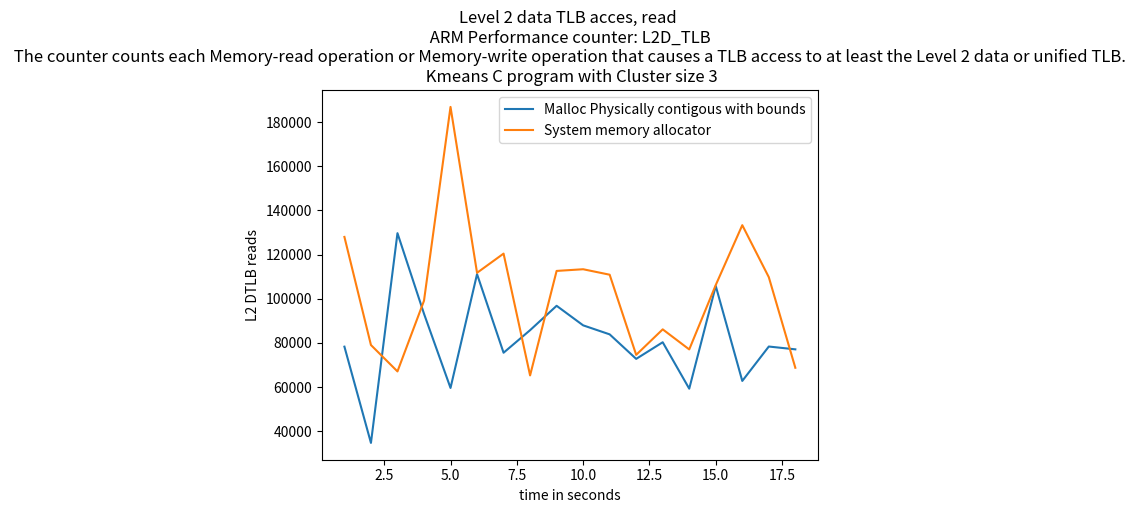

Reproduce this figure in Python.
import matplotlib.pyplot as plt
import numpy as np

# ypoints = np.array([19636392729, 9856229208,9445728437,5148906386])
# xpoints = np.array([5,10,15,20])

# ypoints1 = np.array([10062197042, 9873241615,12034929886,5118684853])
# xpoints1 = np.array([5,10,15,20])

ypoints = np.array([78303,
       34734,
      129682,
       93214,
       59616,
      111134,
       75559,
       85767,
       96804,
       87956,
       83874,
       72777,
       80302,
       59289,
      105762,
       62793,
       78365,
       77091])

xpoints = np.array([1,2,3,4,5,6,7,8,9,10,11,12,13,14,15,16,17,18])

ypoints1 = np.array([127978,
       79046,
       67101,
       99081,
      186824,
      111734,
      120426,
       65293,
      112589,
      113350,
      110875,
       74596,
       86142,
       77054,
      106211,
      133301,
      109764,
      68751])

xpoints1 = np.array([1,2,3,4,5,6,7,8,9,10,11,12,13,14,15,16,17,18])

plt.plot(xpoints, ypoints,label='Malloc Physically contigous with bounds')
plt.plot(xpoints1, ypoints1,label='System memory allocator')

'''
DTLB_WALK
The counter counts each Memory-read operation or Memory-write operation that causes a 
TLB access to at least the Level 2 data or unified TLB.
Each access to a TLB entry is counted including refills 
of Level 1 TLBs.
The counter does not count the access if the access i
s due to a TLB maintenance instruction.
'''
plt.title("Level 2 data TLB acces, read \n ARM Performance counter: L2D_TLB \n The counter counts each Memory-read operation or Memory-write operation that causes a TLB access to at least the Level 2 data or unified TLB. \n Kmeans C program with Cluster size 3")

plt.xlabel("time in seconds")
plt.ylabel("L2 DTLB reads")
# plt.plot(xpoints1, ypoints1)
plt.legend()
plt.show()
